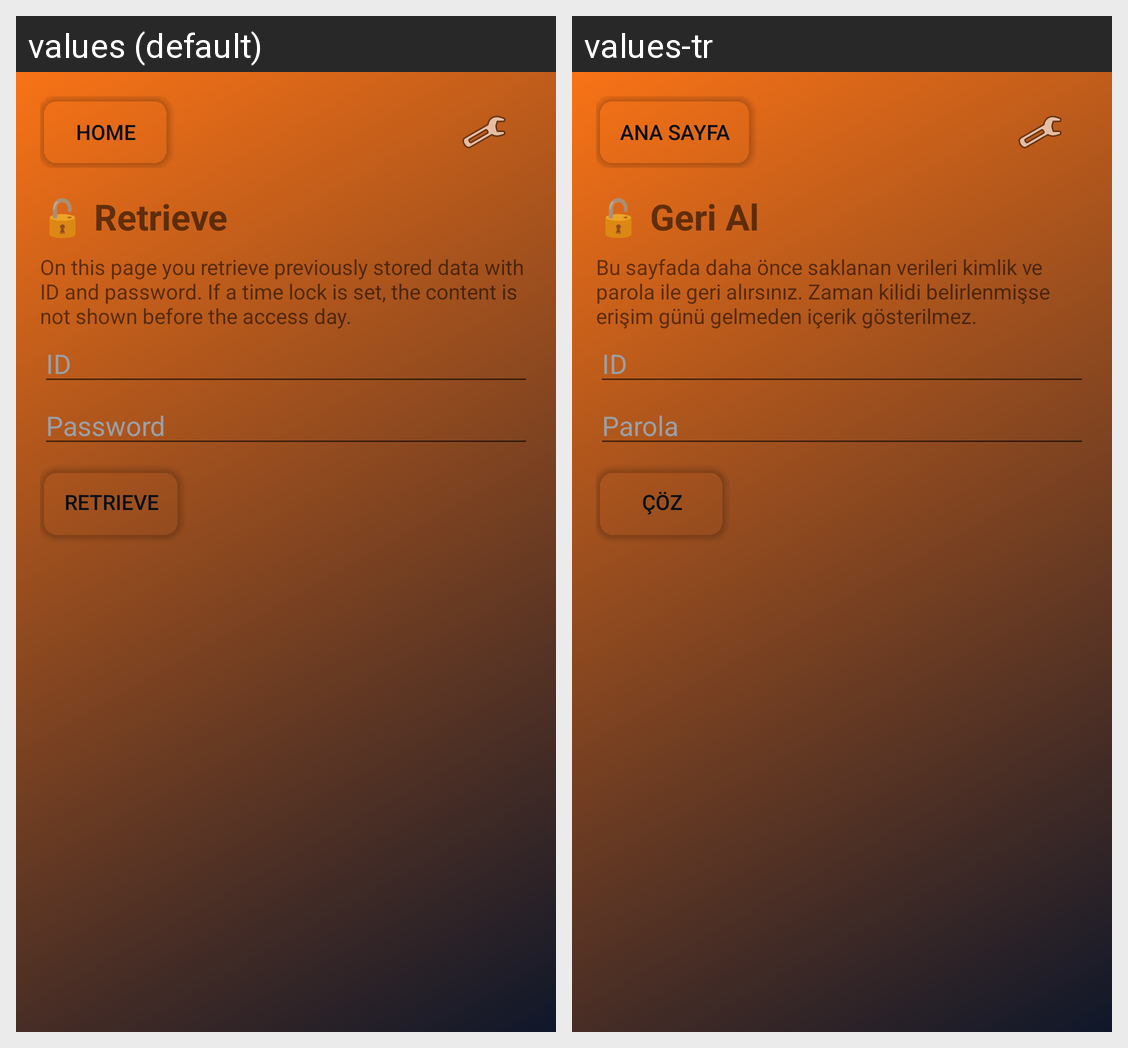

Strings drawn on this Android screen and how each of the app's shown locales translates them:
Android screen res/layout/activity_retrieve.xml rendered under 2 locales, left to right: values (default), values-tr. Device: Nexus 5 (rendered at 1080×1920; each locale shown at half size, 540×960, under a caption strip naming it); theme Theme.LockedUntil.
Strings drawn on this screen, with the default value and each locale's value (text and hints the layout hard-codes, and strings that could not be matched under every locale, appear in the picture but are not listed):

home_button
  values: Home
  values-tr: Ana Sayfa

retrieve_title
  values: 🔓 Retrieve
  values-tr: 🔓 Geri Al

retrieve_desc
  values: On this page you retrieve previously stored data with ID and password. If a time lock is set, the content is not shown before the access day.
  values-tr: Bu sayfada daha önce saklanan verileri kimlik ve parola ile geri alırsınız. Zaman kilidi belirlenmişse erişim günü gelmeden içerik gösterilmez.

hint_id
  values: ID
  values-tr: ID

hint_password
  values: Password
  values-tr: Parola

retrieve_button
  values: Retrieve
  values-tr: Çöz
